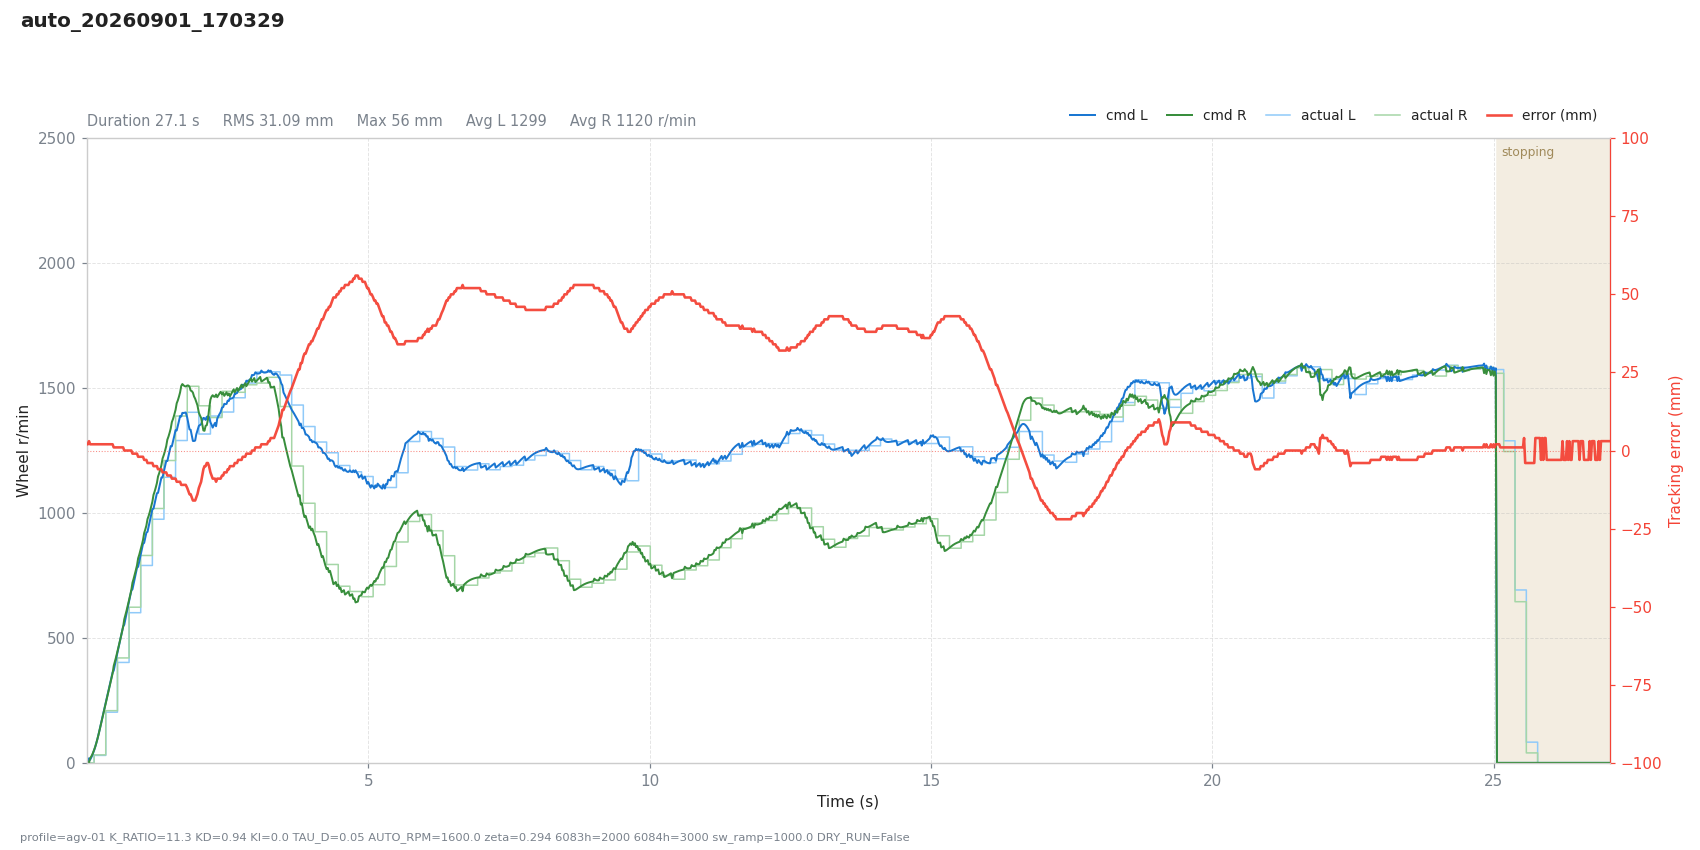

The file beside this chart, header and first rows:
# profile=agv-01 K_RATIO=11.3 KD=0.94 KI…
t, dt, state, e_mm, e_used, p, i, d, omega_cmd, speed_red, v_base, n_l, n_r, sat_scale, rpm_l, rpm_r, has_track, n_tracks, guard, sw_l, sw_r, loop_ms
0.0002, 0.0200, run, 2, -2, 0.0000, 0.0000, 0.0000, -0.0000, 0.0034, 1.6, 1.602, 1.591, 1, 0, 0, 1, 1, , 5943, 5943, 20
0.0191, 0.0189, run, 2, -2, 0.0000, 0.0000, 0.0000, -0.0000, 0.0123, 4.548, 4.545, 4.527, 1, 0, 0, 1, 1, , 5943, 5943, 18.93
0.0392, 0.0201, run, 3, -3, 0.0000, 0.0000, 0.0134, -0.0135, 0.0763, 9.301, 18.45, 0.0000, 1, 0, 0, 1, 1, , 5943, 5943, 20.12
0.0593, 0.0201, run, 2, -2, 0.0001, 0.0000, -0.0038, 0.0038, 0.1163, 15.66, 12.62, 18.47, 1, 0, 0, 1, 1, , 5943, 5943, 20.09
0.0794, 0.0201, run, 2, -2, 0.0001, 0.0000, -0.0027, 0.0026, 0.1690, 23.63, 21.43, 25.5, 1, 0, 0, 1, 1, , 5943, 5943, 20.09
0.0995, 0.0201, run, 2, -2, 0.0002, 0.0000, -0.0020, 0.0018, 0.2348, 33.22, 31.6, 34.37, 1, 0, 0, 1, 1, , 5943, 5943, 20.09
0.1302, 0.0307, run, 2, -2, 0.0002, 0.0000, -0.0012, 0.0010, 0.3703, 51.65, 50.53, 52.04, 1, 30, 32, 1, 1, , 1847, 1847, 30.71
0.1503, 0.0201, run, 2, -2, 0.0004, 0.0000, -0.0009, 0.0005, 0.4739, 65.32, 64.46, 65.23, 1, 30, 32, 1, 1, , 1847, 1847, 20.09
0.1704, 0.0201, run, 2, -2, 0.0005, 0.0000, -0.0006, 0.0002, 0.5936, 80.61, 79.9, 80.14, 1, 30, 32, 1, 1, , 1847, 1847, 20.09
0.1905, 0.0201, run, 2, -2, 0.0006, 0.0000, -0.0004, -0.0001, 0.7307, 97.53, 96.9, 96.7, 1, 30, 32, 1, 1, , 1847, 1847, 20.11
0.2106, 0.0201, run, 2, -2, 0.0007, 0.0000, -0.0003, -0.0004, 0.8860, 116, 115.5, 114.9, 1, 30, 32, 1, 1, , 1847, 1847, 20.09
0.2307, 0.0201, run, 2, -2, 0.0008, 0.0000, -0.0002, -0.0006, 1.061, 136.2, 135.6, 134.6, 1, 30, 32, 1, 1, , 1847, 1847, 20.1
0.2508, 0.0201, run, 2, -2, 0.0010, 0.0000, -0.0002, -0.0008, 1.252, 156.2, 155.6, 154.4, 1, 30, 32, 1, 1, , 1847, 1847, 20.09
0.2709, 0.0201, run, 2, -2, 0.0011, 0.0000, -0.0001, -0.0010, 1.457, 176.3, 175.6, 174.1, 1, 30, 32, 1, 1, , 1847, 1847, 20.09
0.2910, 0.0201, run, 2, -2, 0.0013, 0.0000, -0.0001, -0.0012, 1.675, 196.4, 195.7, 193.8, 1, 30, 32, 1, 1, , 1847, 1847, 20.09
0.3111, 0.0201, run, 2, -2, 0.0014, 0.0000, -0.0001, -0.0013, 1.905, 216.5, 215.6, 213.6, 1, 30, 32, 1, 1, , 1847, 1847, 20.09
0.3369, 0.0259, run, 2, -2, 0.0015, 0.0000, -0.0000, -0.0015, 2.215, 242.4, 241.3, 239, 1, 203, 209, 1, 1, , 823, 1847, 25.87
0.3570, 0.0201, run, 2, -2, 0.0017, 0.0000, -0.0000, -0.0017, 2.464, 262.5, 261.3, 258.7, 1, 203, 209, 1, 1, , 823, 1847, 20.08
0.3771, 0.0201, run, 2, -2, 0.0019, 0.0000, -0.0000, -0.0018, 2.72, 282.6, 281.3, 278.4, 1, 203, 209, 1, 1, , 823, 1847, 20.09
0.3980, 0.0208, run, 2, -2, 0.0020, 0.0000, -0.0000, -0.0020, 2.992, 303.4, 301.9, 298.9, 1, 203, 209, 1, 1, , 823, 1847, 20.84
0.4180, 0.0201, run, 2, -2, 0.0022, 0.0000, -0.0000, -0.0021, 3.26, 323.5, 321.9, 318.6, 1, 203, 209, 1, 1, , 823, 1847, 20.09
0.4381, 0.0201, run, 2, -2, 0.0023, 0.0000, -0.0000, -0.0023, 3.532, 343.6, 341.8, 338.3, 1, 203, 209, 1, 1, , 823, 1847, 20.08
0.4582, 0.0201, run, 2, -2, 0.0024, 0.0000, -0.0000, -0.0024, 3.808, 363.7, 361.7, 358, 1, 203, 209, 1, 1, , 823, 1847, 20.09
0.4783, 0.0201, run, 1, -1, 0.0013, 0.0000, -0.0134, 0.0121, 5.147, 383.7, 369.2, 388, 1, 203, 209, 1, 1, , 823, 1847, 20.09
0.4984, 0.0201, run, 1, -1, 0.0014, 0.0000, -0.0096, 0.0082, 5.949, 403.8, 391.5, 404.2, 1, 203, 209, 1, 1, , 823, 1847, 20.09
0.5185, 0.0201, run, 1, -1, 0.0014, 0.0000, -0.0068, 0.0054, 6.38, 423.9, 413.4, 421.7, 1, 203, 209, 1, 1, , 823, 1847, 20.09
0.5451, 0.0266, run, 1, -1, 0.0015, 0.0000, -0.0045, 0.0030, 6.562, 450.5, 441.7, 446.2, 1, 402, 420, 1, 1, , 823, 1847, 26.61
0.5652, 0.0201, run, 1, -1, 0.0016, 0.0000, -0.0032, 0.0016, 6.555, 470.6, 462.8, 465.3, 1, 402, 420, 1, 1, , 823, 1847, 20.09
0.5852, 0.0201, run, 1, -1, 0.0017, 0.0000, -0.0023, 0.0006, 6.461, 490.7, 483.8, 484.7, 1, 402, 420, 1, 1, , 823, 1847, 20.08
0.6053, 0.0201, run, 1, -1, 0.0017, 0.0000, -0.0016, -0.0001, 6.32, 510.8, 504.6, 504.4, 1, 402, 420, 1, 1, , 823, 1847, 20.09
0.6254, 0.0201, run, 1, -1, 0.0018, 0.0000, -0.0012, -0.0007, 6.16, 530.9, 525.2, 524.2, 1, 402, 420, 1, 1, , 823, 1847, 20.09
0.6455, 0.0201, run, 1, -1, 0.0019, 0.0000, -0.0008, -0.0011, 5.999, 551, 545.8, 544.2, 1, 402, 420, 1, 1, , 823, 1847, 20.08
0.6656, 0.0201, run, -0.0000, 0.0000, -0.0000, 0.0000, -0.0140, 0.0140, 7.425, 571.1, 552.8, 574.5, 1, 402, 420, 1, 1, , 823, 1847, 20.09
0.6857, 0.0201, run, -0.0000, 0.0000, -0.0000, 0.0000, -0.0100, 0.0100, 8.049, 591.1, 575.4, 590.8, 1, 402, 420, 1, 1, , 823, 1847, 20.09
0.7058, 0.0201, run, -0.0000, 0.0000, -0.0000, 0.0000, -0.0071, 0.0071, 8.14, 611.2, 597.6, 608.6, 1, 402, 420, 1, 1, , 823, 1847, 20.09
0.7259, 0.0201, run, -0.0000, 0.0000, -0.0000, 0.0000, -0.0051, 0.0051, 7.891, 631.3, 619.5, 627.4, 1, 402, 420, 1, 1, , 823, 1847, 20.09
0.7514, 0.0256, run, -0.0000, 0.0000, -0.0000, 0.0000, -0.0034, 0.0034, 7.279, 656.9, 647, 652.2, 1, 601, 623, 1, 1, , 823, 1847, 25.55
0.7715, 0.0201, run, -0.0000, 0.0000, -0.0000, 0.0000, -0.0024, 0.0024, 6.7, 677, 668.4, 672.1, 1, 601, 623, 1, 1, , 823, 1847, 20.08
0.7916, 0.0201, run, -0.0000, 0.0000, -0.0000, 0.0000, -0.0017, 0.0017, 6.081, 697.1, 689.6, 692.3, 1, 601, 623, 1, 1, , 823, 1847, 20.09
0.8117, 0.0201, run, -1, 1, -0.0025, 0.0000, -0.0146, 0.0171, 8.982, 717.2, 694.9, 721.4, 1, 601, 623, 1, 1, , 823, 1847, 20.1
0.8318, 0.0201, run, -1, 1, -0.0025, 0.0000, -0.0104, 0.0130, 10.69, 737.2, 716.5, 736.6, 1, 601, 623, 1, 1, , 823, 1847, 20.09
0.8519, 0.0201, run, -1, 1, -0.0026, 0.0000, -0.0074, 0.0101, 11.58, 757.3, 738, 753.5, 1, 601, 623, 1, 1, , 823, 1847, 20.08
0.8719, 0.0201, run, -1, 1, -0.0027, 0.0000, -0.0053, 0.0080, 11.94, 777.4, 759.3, 771.7, 1, 601, 623, 1, 1, , 823, 1847, 20.09
0.8921, 0.0201, run, -1, 1, -0.0028, 0.0000, -0.0038, 0.0065, 11.95, 797.5, 780.5, 790.7, 1, 601, 623, 1, 1, , 823, 1847, 20.13
0.9121, 0.0200, run, -2, 2, -0.0057, 0.0000, -0.0161, 0.0218, 15.76, 817.6, 785, 818.7, 1, 601, 623, 1, 1, , 823, 1847, 20.03
0.9322, 0.0201, run, -2, 2, -0.0058, 0.0000, -0.0115, 0.0173, 18.05, 837.7, 806.2, 833, 1, 601, 623, 1, 1, , 823, 1847, 20.09
0.9582, 0.0260, run, -2, 2, -0.0059, 0.0000, -0.0076, 0.0135, 19.47, 863.6, 833.7, 854.6, 1, 790, 830, 1, 1, , 823, 1847, 25.97
0.9782, 0.0201, run, -2, 2, -0.0061, 0.0000, -0.0054, 0.0115, 19.94, 883.7, 854.8, 872.7, 1, 790, 830, 1, 1, , 823, 1847, 20.08
0.9984, 0.0201, run, -2, 2, -0.0063, 0.0000, -0.0039, 0.0101, 20.02, 903.8, 876, 891.6, 1, 790, 830, 1, 1, , 823, 1847, 20.11
1.02, 0.0212, run, -3, 3, -0.0096, 0.0000, -0.0159, 0.0255, 24.55, 925, 880.7, 920.2, 1, 790, 830, 1, 1, , 823, 1847, 21.22
1.039, 0.0190, run, -3, 3, -0.0099, 0.0000, -0.0115, 0.0214, 27.07, 944.1, 900.5, 933.5, 1, 790, 830, 1, 1, , 823, 1847, 19.01
1.059, 0.0201, run, -3, 3, -0.0101, 0.0000, -0.0082, 0.0183, 28.56, 964.1, 921.4, 949.7, 1, 790, 830, 1, 1, , 823, 1847, 20.09
1.079, 0.0201, run, -4, 4, -0.0137, 0.0000, -0.0193, 0.0330, 34.13, 984.3, 924.6, 975.6, 1, 790, 830, 1, 1, , 823, 1847, 20.12
1.099, 0.0201, run, -4, 4, -0.0140, 0.0000, -0.0137, 0.0277, 37.51, 1004, 945.4, 988.3, 1, 790, 830, 1, 1, , 823, 1847, 20.07
1.119, 0.0201, run, -4, 4, -0.0143, 0.0000, -0.0098, 0.0241, 39.41, 1024, 966.4, 1004, 1, 790, 830, 1, 1, , 823, 1847, 20.09
1.139, 0.0201, run, -4, 4, -0.0145, 0.0000, -0.0070, 0.0215, 40.34, 1045, 987.5, 1021, 1, 790, 830, 1, 1, , 823, 1847, 20.09
1.165, 0.0261, run, -4, 4, -0.0148, 0.0000, -0.0046, 0.0194, 40.63, 1071, 1015, 1045, 1, 975, 1018, 1, 1, , 823, 1847, 26.12
1.185, 0.0201, run, -5, 5, -0.0190, 0.0000, -0.0167, 0.0357, 45.87, 1091, 1017, 1072, 1, 975, 1018, 1, 1, , 823, 1847, 20.09
1.205, 0.0201, run, -5, 5, -0.0194, 0.0000, -0.0119, 0.0313, 49.05, 1111, 1038, 1086, 1, 975, 1018, 1, 1, , 823, 1847, 20.08
... 1,262 more rows
